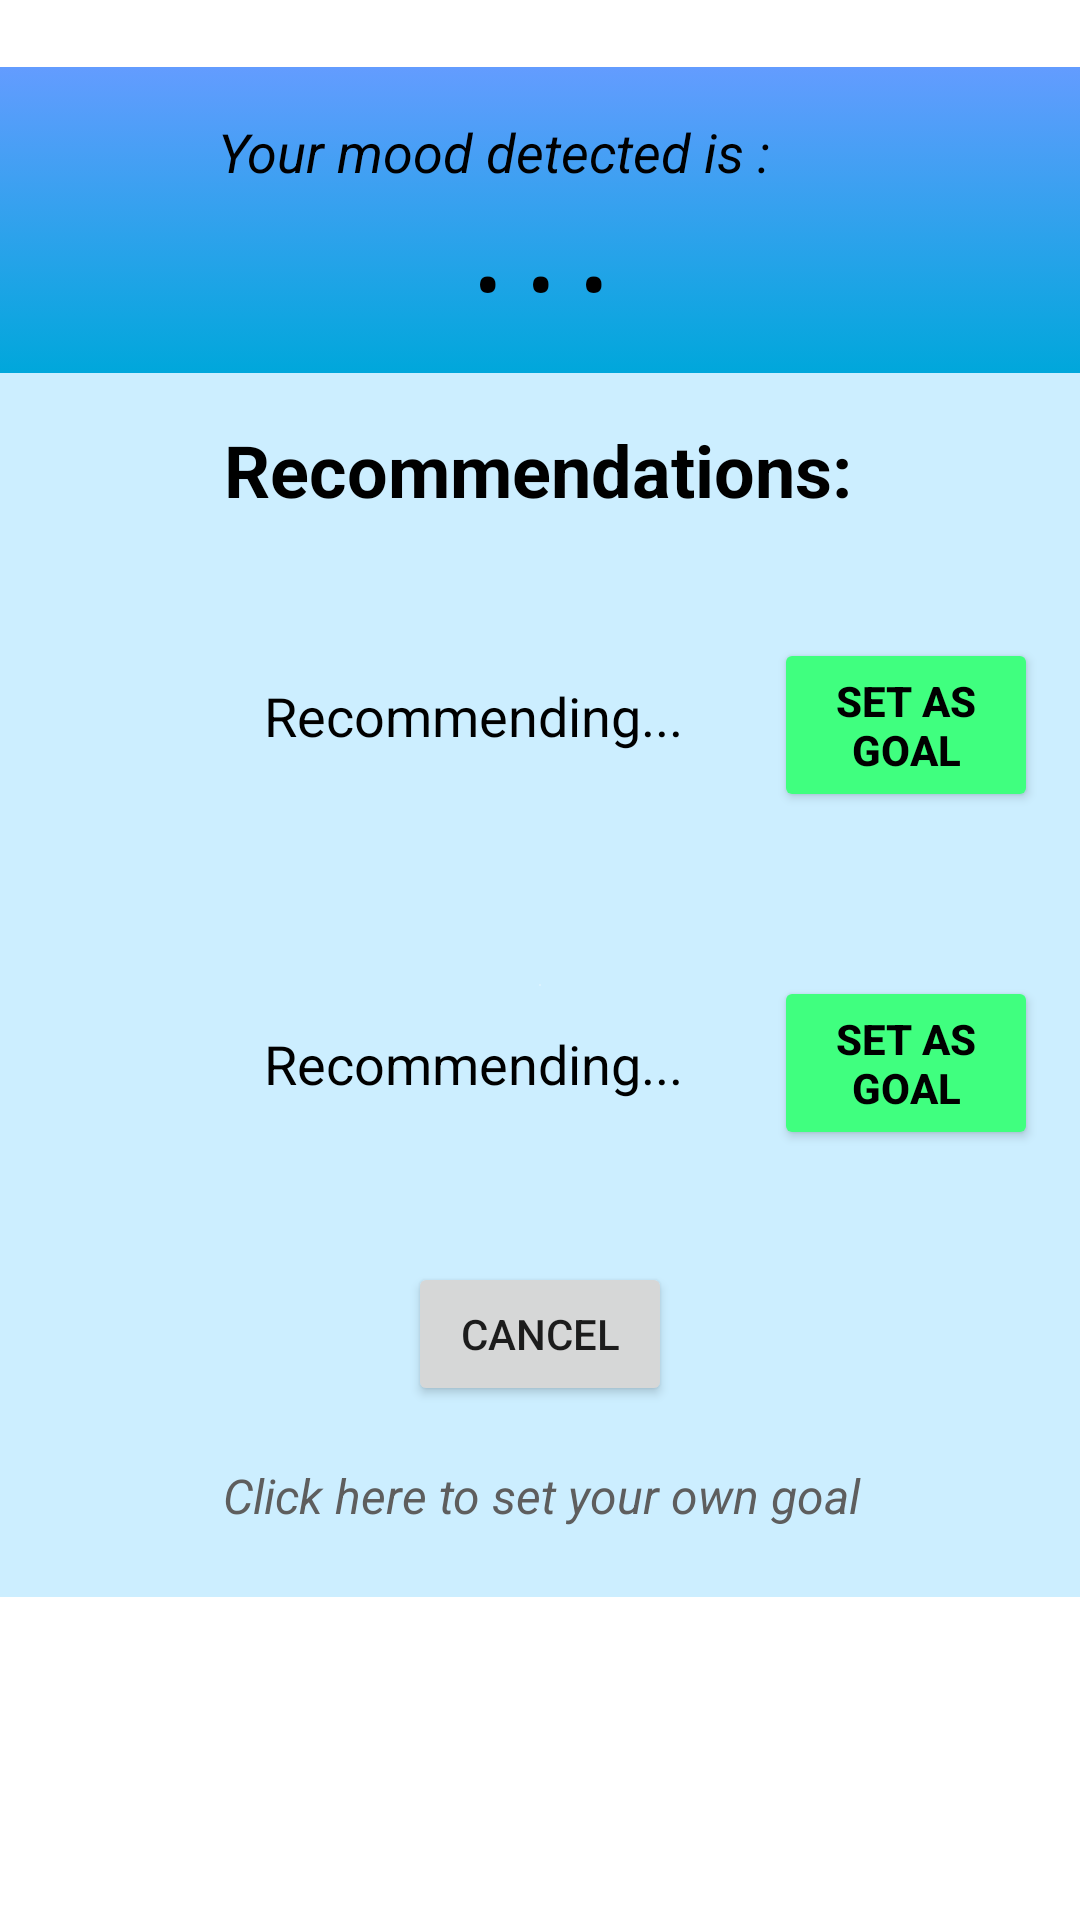

Produce the Android XML layout that renders to this screen, including the resource entries it uses.
<!-- AndroidManifest.xml: application theme Theme.FYPProject -->
<!-- res/layout/fragment_recommendation.xml -->
<?xml version="1.0" encoding="utf-8"?>
<androidx.constraintlayout.widget.ConstraintLayout xmlns:android="http://schemas.android.com/apk/res/android"
    xmlns:app="http://schemas.android.com/apk/res-auto"
    xmlns:tools="http://schemas.android.com/tools"
    android:layout_width="match_parent"
    android:layout_height="match_parent"
    tools:context=".fragments.recommendation.RecommendationFragment">

        
        
        

        <View
            android:id="@+id/view2"
            android:layout_width="360dp"
            android:layout_height="510dp"
            android:background="@drawable/white_box_with_border"
            app:layout_constraintBottom_toBottomOf="parent"
            app:layout_constraintEnd_toEndOf="parent"
            app:layout_constraintStart_toStartOf="parent"
            app:layout_constraintTop_toTopOf="parent"
            app:layout_constraintVertical_bias="0.171" />

        <TextView
            android:id="@+id/recommendationMusic"
            android:layout_width="140dp"
            android:layout_height="84dp"
            android:layout_marginStart="12dp"
            android:layout_marginTop="24dp"
            android:autoSizeMaxTextSize="18sp"
            android:autoSizeMinTextSize="14sp"
            android:autoSizeStepGranularity="1sp"
            android:autoSizeTextType="uniform"
            android:gravity="center_vertical"
            android:text="Recommending..."
            android:textAppearance="@style/TextAppearance.AppCompat.Display1"
            android:textColor="#000000"
            android:textSize="18sp"
            android:translationZ="90dp"
            app:layout_constraintStart_toEndOf="@+id/listenMusciPic"
            app:layout_constraintTop_toBottomOf="@+id/textView8" />

        <Button
            android:id="@+id/addRecommMusicBtn"
            android:layout_width="88dp"
            android:layout_height="58dp"
            android:layout_marginStart="30dp"
            android:backgroundTint="#40FF7F"
            android:text="Set as goal"
            android:textColor="#000000"
            android:textStyle="bold"
            app:cornerRadius="10dp"
            app:layout_constraintBottom_toBottomOf="@+id/recommendationMusic"
            app:layout_constraintStart_toEndOf="@+id/recommendationMusic"
            app:layout_constraintTop_toTopOf="@+id/recommendationMusic"
            app:layout_constraintVertical_bias="0.615"
            app:strokeWidth="2dp" />

        <Button
            android:id="@+id/cancelBtn"
            android:layout_width="wrap_content"
            android:layout_height="wrap_content"
            android:layout_marginTop="24dp"
            android:text="Cancel"
            app:layout_constraintEnd_toEndOf="@+id/view2"
            app:layout_constraintStart_toStartOf="@+id/view2"
            app:layout_constraintTop_toBottomOf="@+id/recommendationMovie" />

        <TextView
            android:id="@+id/textView8"
            android:layout_width="wrap_content"
            android:layout_height="wrap_content"
            android:layout_marginTop="16dp"
            android:text="Recommendations:"
            android:textAllCaps="false"
            android:textColor="#000000"
            android:textSize="24sp"
            android:textStyle="bold"
            android:translationZ="90dp"
            app:layout_constraintEnd_toEndOf="@+id/view2"
            app:layout_constraintHorizontal_bias="0.496"
            app:layout_constraintStart_toStartOf="@+id/view2"
            app:layout_constraintTop_toBottomOf="@+id/view" />

        <TextView
            android:id="@+id/textView12"
            android:layout_width="215dp"
            android:layout_height="29dp"
            android:layout_marginTop="16dp"
            android:text="Your mood detected is :"
            android:textColor="#000000"
            android:textSize="18sp"
            android:textStyle="italic"
            android:translationZ="90dp"
            app:layout_constraintEnd_toEndOf="parent"
            app:layout_constraintStart_toStartOf="parent"
            app:layout_constraintTop_toTopOf="@+id/view2" />

        <TextView
            android:id="@+id/inputMood"
            android:layout_width="152dp"
            android:layout_height="39dp"
            android:layout_marginTop="44dp"
            android:autoSizeTextType="uniform"
            android:text="..."
            android:textAlignment="center"
            android:textColor="#000000"
            android:textSize="24sp"
            android:textStyle="bold"
            android:translationZ="90dp"
            android:typeface="monospace"
            app:layout_constraintEnd_toEndOf="parent"
            app:layout_constraintHorizontal_bias="0.498"
            app:layout_constraintStart_toStartOf="parent"
            app:layout_constraintTop_toTopOf="@+id/view2" />

        <TextView
            android:id="@+id/recommendationMovie"
            android:layout_width="140dp"
            android:layout_height="84dp"
            android:layout_marginStart="12dp"
            android:layout_marginTop="32dp"
            android:autoSizeMaxTextSize="18sp"
            android:autoSizeMinTextSize="14sp"
            android:autoSizeStepGranularity="1sp"
            android:autoSizeTextType="uniform"
            android:gravity="center_vertical"
            android:text="Recommending..."
            android:textAppearance="@style/TextAppearance.AppCompat.Display1"
            android:textColor="#000000"
            android:textSize="18sp"
            android:translationZ="90dp"
            app:layout_constraintStart_toEndOf="@+id/imageView6"
            app:layout_constraintTop_toBottomOf="@+id/recommendationMusic" />

        <Button
            android:id="@+id/addRecommMovieBtn"
            android:layout_width="88dp"
            android:layout_height="58dp"
            android:layout_marginStart="30dp"
            android:layout_marginTop="5dp"
            android:layout_marginBottom="4dp"
            android:backgroundTint="#40FF7F"
            android:text="Set as goal"
            android:textColor="#000000"
            android:textStyle="bold"
            app:cornerRadius="10dp"
            app:layout_constraintBottom_toBottomOf="@+id/recommendationMovie"
            app:layout_constraintStart_toEndOf="@+id/recommendationMovie"
            app:layout_constraintTop_toTopOf="@+id/recommendationMovie"
            app:layout_constraintVertical_bias="0.454"
            app:strokeWidth="2dp" />

        <View
            android:id="@+id/view"
            android:layout_width="0dp"
            android:layout_height="102dp"
            android:background="@drawable/gradient_background1"
            app:layout_constraintEnd_toEndOf="@+id/view2"
            app:layout_constraintHorizontal_bias="0.0"
            app:layout_constraintStart_toStartOf="@+id/view2"
            app:layout_constraintTop_toTopOf="@+id/view2" />

        <TextView
            android:id="@+id/textView22"
            android:layout_width="0dp"
            android:layout_height="0dp"
            android:background="@drawable/gradient_background"
            app:layout_constraintBottom_toBottomOf="@+id/view2"
            app:layout_constraintEnd_toEndOf="@+id/view2"
            app:layout_constraintHorizontal_bias="0.0"
            app:layout_constraintStart_toStartOf="@+id/view2"
            app:layout_constraintTop_toBottomOf="@+id/view"
            app:layout_constraintVertical_bias="0.0" />

        <TextView
            android:id="@+id/goToGoalLink"
            android:layout_width="216dp"
            android:layout_height="28dp"
            android:layout_marginTop="19dp"
            android:text="Click here to set your own goal"
            android:textColor="#5E5E5E"
            android:textSize="16sp"
            android:textStyle="italic"
            app:layout_constraintEnd_toEndOf="@+id/view2"
            app:layout_constraintHorizontal_bias="0.516"
            app:layout_constraintStart_toStartOf="@+id/textView22"
            app:layout_constraintTop_toBottomOf="@+id/cancelBtn" />

        <ImageView
            android:id="@+id/listenMusciPic"
            android:layout_width="60dp"
            android:layout_height="70dp"
            android:layout_marginStart="16dp"
            android:layout_marginTop="28dp"
            android:src="@drawable/listen_music_icon"
            app:layout_constraintStart_toStartOf="@+id/view2"
            app:layout_constraintTop_toBottomOf="@+id/textView8" />

        <ImageView
            android:id="@+id/imageView6"
            android:layout_width="60dp"
            android:layout_height="70dp"
            android:layout_marginTop="48dp"
            android:src="@drawable/watch_movie_icon"
            app:layout_constraintStart_toStartOf="@+id/listenMusciPic"
            app:layout_constraintTop_toBottomOf="@+id/listenMusciPic" />

        

</androidx.constraintlayout.widget.ConstraintLayout>
<!-- resources referenced by this layout -->
<resources>
  <!-- drawable gradient_background (drawable) -->
  <?xml version="1.0" encoding="utf-8"?>
  <selector xmlns:android="http://schemas.android.com/apk/res/android">
      <item>
          <shape>
              <gradient
                  android:startColor="#e8f7ff"
                  android:endColor="#cceeff"
                  android:type="radial" />
          </shape>
      </item>
  </selector>
  <!-- drawable gradient_background1 (drawable) -->
  <?xml version="1.0" encoding="utf-8"?>
  <selector xmlns:android="http://schemas.android.com/apk/res/android">
      <item>
          <shape android:shape="rectangle">
              <gradient android:angle="270" android:endColor="#00A7DB" android:startColor="#639cff" />
  
          </shape>
      </item>
  </selector>
  <!-- drawable white_box_with_border (drawable) -->
  <?xml version="1.0" encoding="utf-8"?>
  <shape xmlns:android="http://schemas.android.com/apk/res/android" android:shape="rectangle">
      <solid android:color="@android:color/white" />
      <stroke android:width="2dp" android:color="#000000"/>
  </shape>
  <style name="Theme.FYPProject" parent="Theme.MaterialComponents.DayNight.NoActionBar">
          
          <item name="colorPrimary">@color/purple_500</item>
          <item name="colorPrimaryVariant">@color/purple_700</item>
          <item name="colorOnPrimary">@color/white</item>
          
          <item name="colorSecondary">@color/teal_200</item>
          <item name="colorSecondaryVariant">@color/teal_700</item>
          <item name="colorOnSecondary">@color/black</item>
          
          <item name="android:statusBarColor">?attr/colorPrimaryVariant</item>
          
      </style>
  <color name="purple_500">#FF6200EE</color>
  <color name="purple_700">#FF3700B3</color>
  <color name="white">#FFFFFFFF</color>
  <color name="teal_200">#FF03DAC5</color>
  <color name="teal_700">#FF018786</color>
  <color name="black">#FF000000</color>
</resources>
